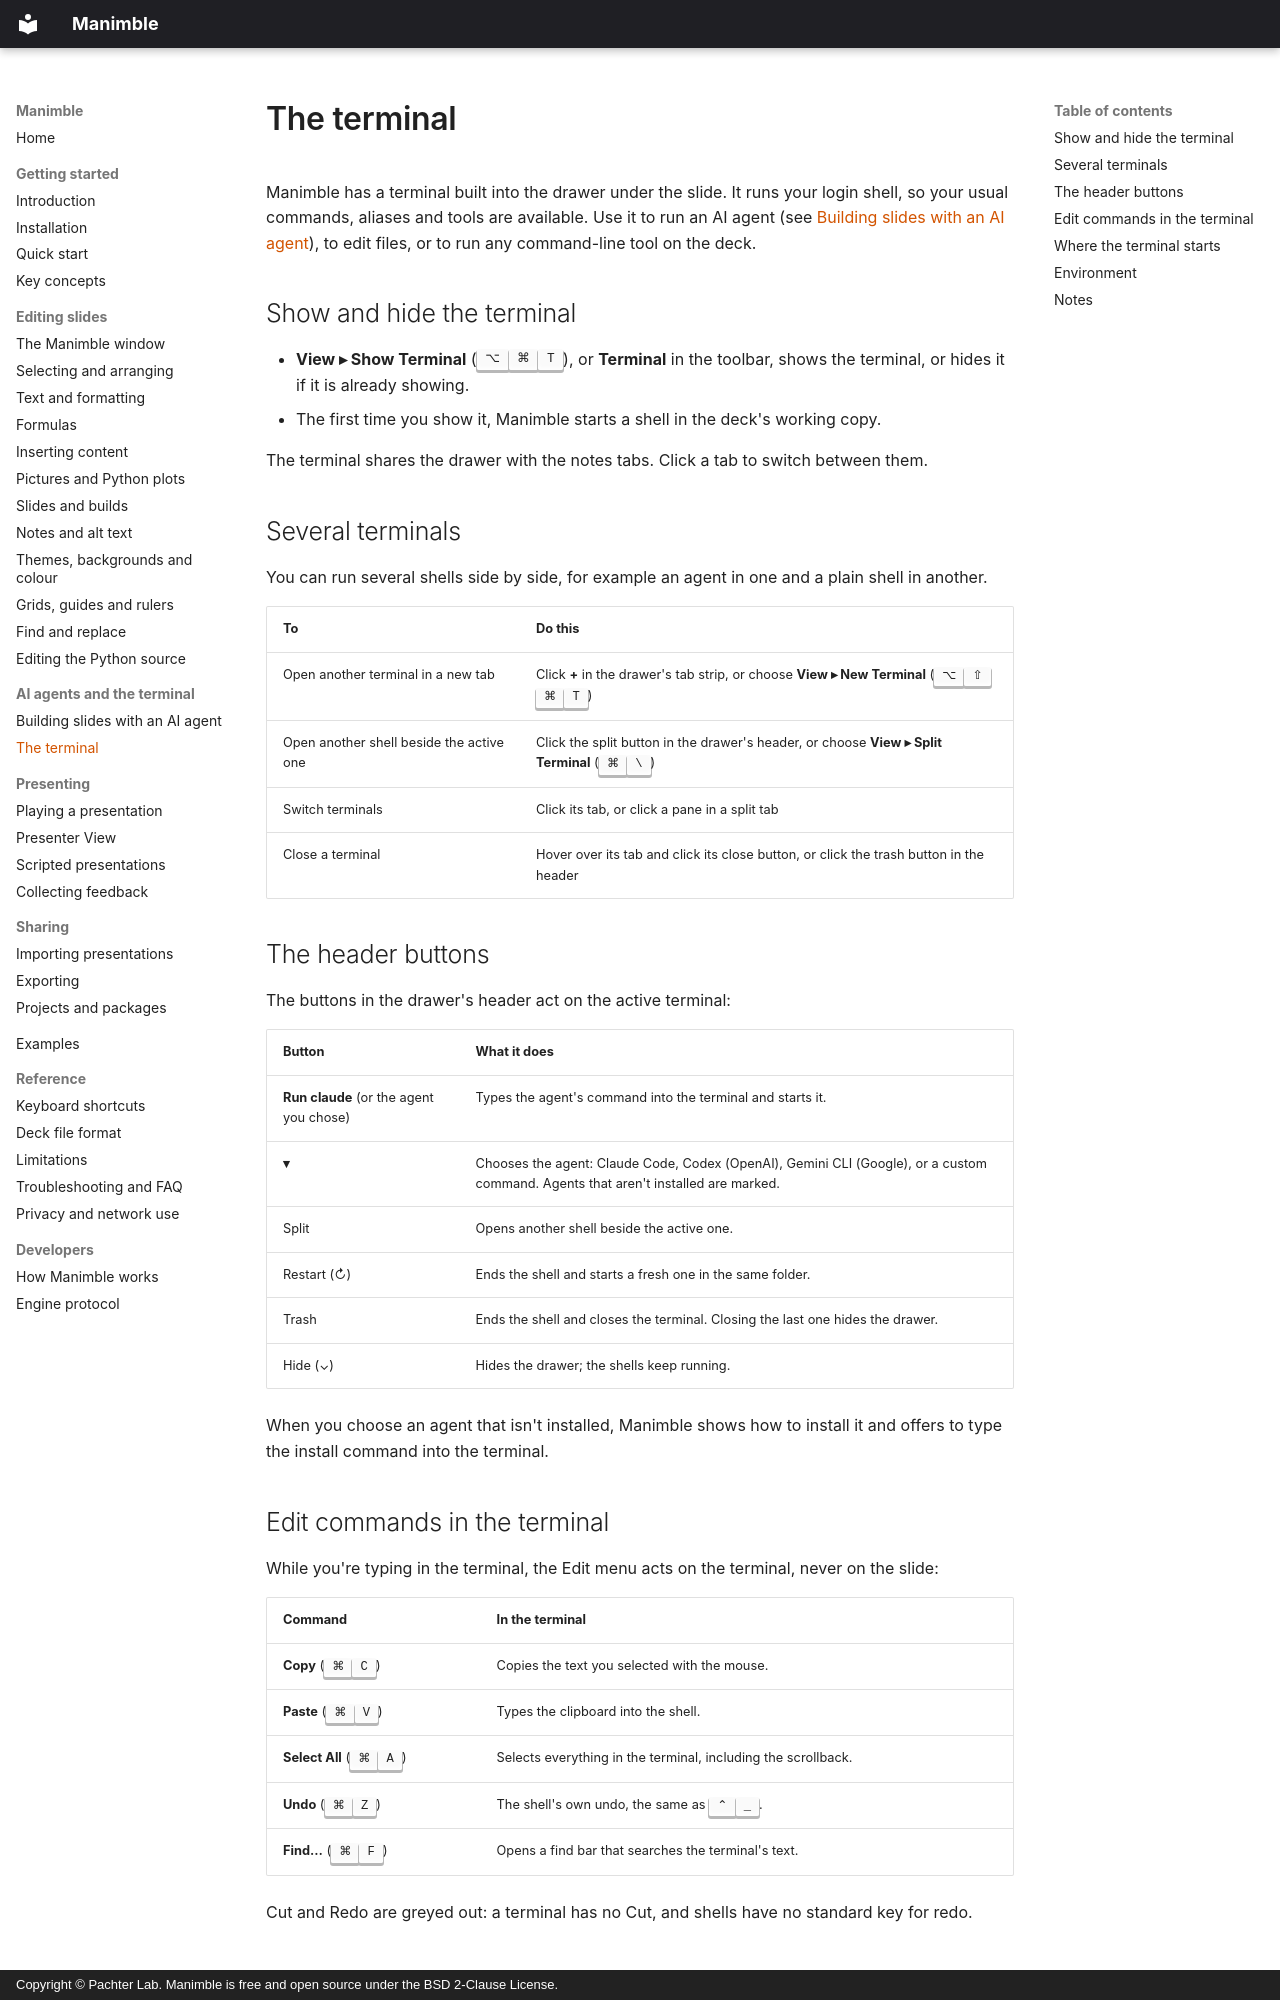

repository: pachterlab/Manimble · page: ai/terminal/index.html · generator: mkdocs · copyright: Copyright © Pachter Lab. Manimble is free and open source under the BSD 2-Clause License.

# The terminal

Manimble has a terminal built into the drawer under the slide. It runs your login shell, so your usual commands,
aliases and tools are available. Use it to run an AI agent (see
[Building slides with an AI agent](agents.md)), to edit files, or to run any command-line tool on the deck.

## Show and hide the terminal

- **View ▸ Show Terminal** (<kbd>⌥</kbd><kbd>⌘</kbd><kbd>T</kbd>), or **Terminal** in the toolbar, shows the terminal,
  or hides it if it is already showing.
- The first time you show it, Manimble starts a shell in the deck's working copy.

The terminal shares the drawer with the notes tabs. Click a tab to switch between them.

## Several terminals

You can run several shells side by side, for example an agent in one and a plain shell in another.

| To | Do this |
|---|---|
| Open another terminal in a new tab | Click **+** in the drawer's tab strip, or choose **View ▸ New Terminal** (<kbd>⌥</kbd><kbd>⇧</kbd><kbd>⌘</kbd><kbd>T</kbd>) |
| Open another shell beside the active one | Click the split button in the drawer's header, or choose **View ▸ Split Terminal** (<kbd>⌘</kbd><kbd>\\</kbd>) |
| Switch terminals | Click its tab, or click a pane in a split tab |
| Close a terminal | Hover over its tab and click its close button, or click the trash button in the header |

## The header buttons

The buttons in the drawer's header act on the active terminal:

| Button | What it does |
|---|---|
| **Run claude** (or the agent you chose) | Types the agent's command into the terminal and starts it. |
| **▾** | Chooses the agent: Claude Code, Codex (OpenAI), Gemini CLI (Google), or a custom command. Agents that aren't installed are marked. |
| Split | Opens another shell beside the active one. |
| Restart (↻) | Ends the shell and starts a fresh one in the same folder. |
| Trash | Ends the shell and closes the terminal. Closing the last one hides the drawer. |
| Hide (⌄) | Hides the drawer; the shells keep running. |

When you choose an agent that isn't installed, Manimble shows how to install it and offers to type the install
command into the terminal.
